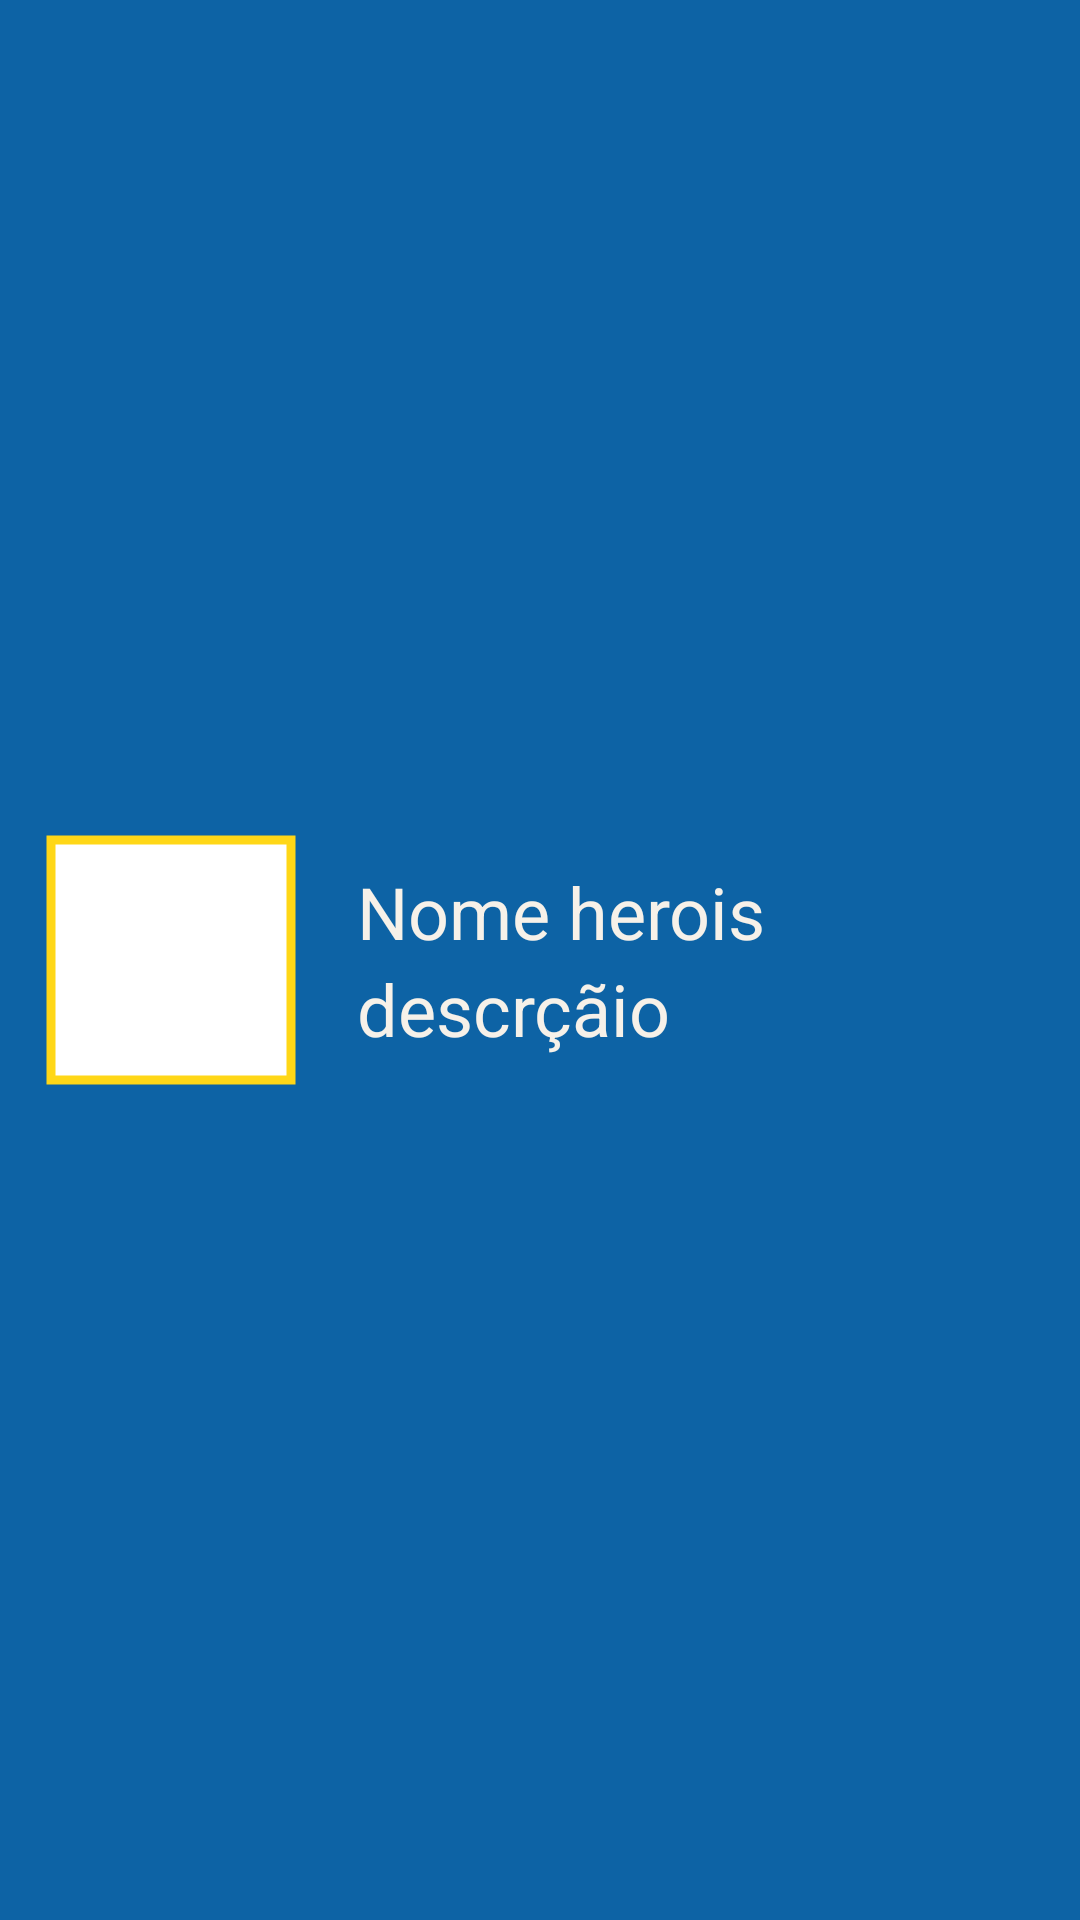

This screen was rendered from an Android layout file. Write that file and the resources it references.
<!-- AndroidManifest.xml: application theme Theme.AsassGuiaHeros -->
<!-- res/layout/layout_recycler.xml -->
<?xml version="1.0" encoding="utf-8"?>
<LinearLayout xmlns:android="http://schemas.android.com/apk/res/android"
    xmlns:app="http://schemas.android.com/apk/res-auto"
    xmlns:tools="http://schemas.android.com/tools"
    android:layout_width="match_parent"
    android:layout_height="wrap_content"
    android:background="@color/azul_claro"
    android:orientation="vertical">
    <LinearLayout
        android:layout_width="match_parent"
        android:layout_height="match_parent"
        android:gravity="center"
        android:orientation="horizontal">

        <com.google.android.material.imageview.ShapeableImageView
            android:id="@+id/perfil_H"
            style="@style/EllipseImageView"
            android:layout_width="100dp"
            android:layout_height="100dp"
            android:layout_marginStart="7dp"
            android:background="@drawable/borda"
            android:contentDescription="TODO"
            android:foregroundGravity="center"
            android:padding="10dp"
            android:scaleType="centerCrop"
            tools:srcCompat="@tools:sample/avatars" />

        <LinearLayout
            android:layout_width="match_parent"
            android:layout_height="match_parent"
            android:gravity="center_vertical"
            android:orientation="vertical"
            android:padding="12dp">

            <TextView
                android:id="@+id/nome_H"
                android:layout_width="wrap_content"
                android:layout_height="wrap_content"
                android:text="Nome herois"
                android:textColor="@color/light_pink"
                android:textSize="24sp" />

            <TextView
                android:id="@+id/habilidade_H"
                android:layout_width="wrap_content"
                android:layout_height="wrap_content"
                android:text="descrçãio"
                android:textColor="@color/light_pink"
                android:textSize="24sp" />
        </LinearLayout>
    </LinearLayout>

    <ImageView
        android:id="@+id/line"
        android:layout_width="match_parent"
        android:layout_height="10dp"
        app:srcCompat="@drawable/borda" />

</LinearLayout>
<!-- resources referenced by this layout -->
<resources>
  <color name="azul_claro">#0D63A5</color>
  <color name="light_pink">#F6F1E9</color>
  <!-- drawable borda (drawable) -->
  <?xml version="1.0" encoding="utf-8"?>
  <shape xmlns:android="http://schemas.android.com/apk/res/android">
      <solid android:color="@android:color/white" />
      <stroke
          android:width="2dp"/>
      <corners android:radius="10dp" />
  </shape>
  <style name="EllipseImageView">
          <item name="cornerFamily">rounded</item>
          <item name="cornerSize">30%</item>
          <item name="strokeColor">@color/amarelo</item>
          <item name="strokeWidth">3dp</item>
      </style>
  <style name="Theme.AsassGuiaHeros" parent="Base.Theme.AsassGuiaHeros" />
  <color name="amarelo">#FFD717</color>
  <style name="Base.Theme.AsassGuiaHeros" parent="Theme.Material3.DayNight.NoActionBar">
          
          
      </style>
</resources>
